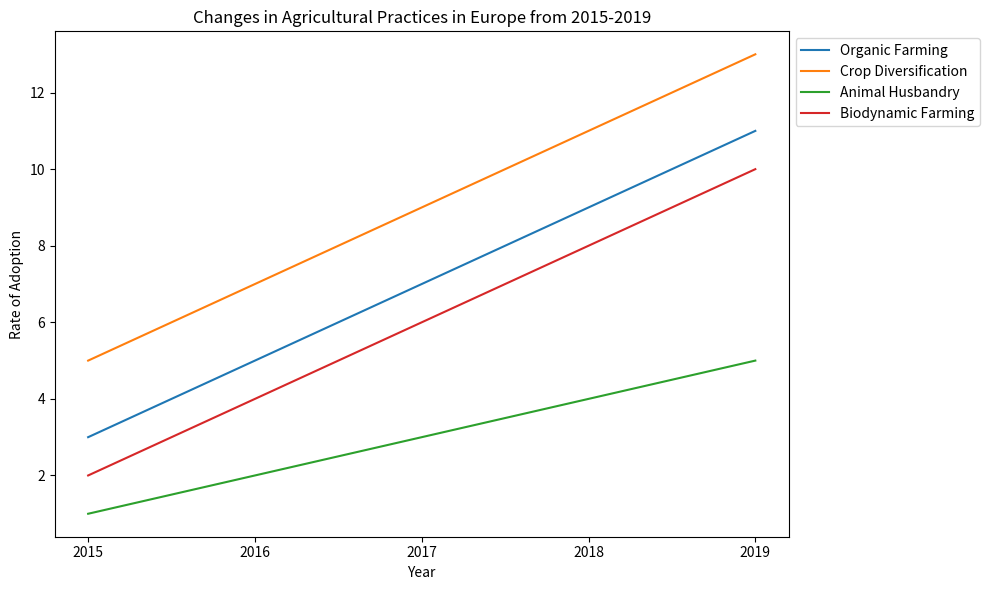

Source code (Python): (Note: this script raises an exception after producing the figure.)

import matplotlib.pyplot as plt
from matplotlib.pyplot import figure

fig = plt.figure(figsize=(10,6))
ax = fig.add_subplot()
ax.plot([2015,2016,2017,2018,2019], [3,5,7,9,11], label="Organic Farming")
ax.plot([2015,2016,2017,2018,2019], [5,7,9,11,13], label="Crop Diversification")
ax.plot([2015,2016,2017,2018,2019], [1,2,3,4,5], label="Animal Husbandry")
ax.plot([2015,2016,2017,2018,2019], [2,4,6,8,10], label="Biodynamic Farming")
plt.xlabel("Year")
plt.ylabel("Rate of Adoption")
plt.title("Changes in Agricultural Practices in Europe from 2015-2019")
ax.legend(loc="upper left", bbox_to_anchor=(1,1))
plt.xticks([2015,2016,2017,2018,2019]) 
plt.tight_layout()
plt.savefig("line chart/png/149.png")
plt.clf()
